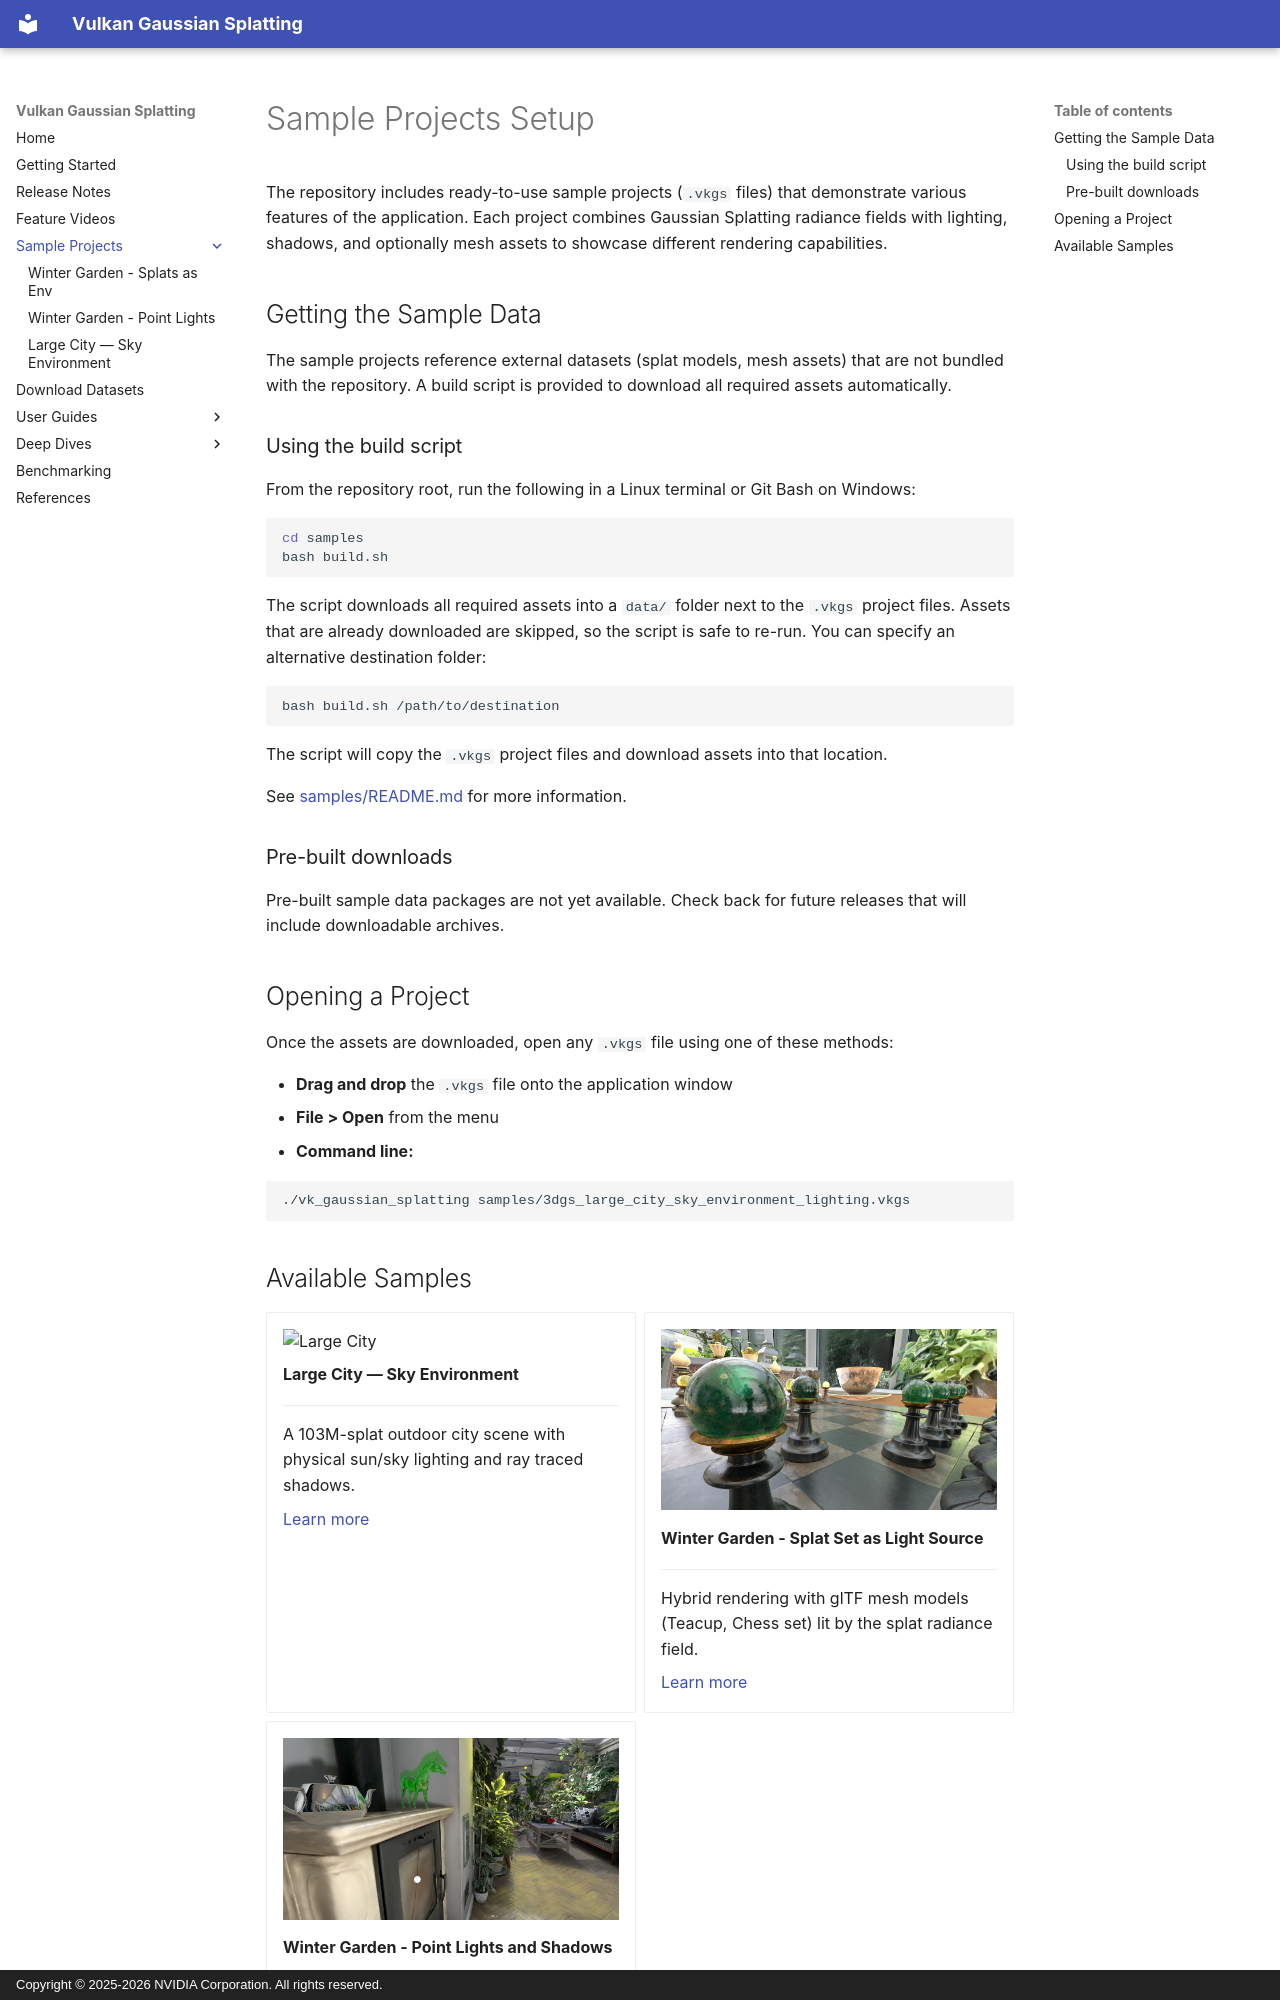

repository: nvpro-samples/vk_gaussian_splatting · page: sample-projects/index.html · generator: mkdocs · copyright: Copyright © 2025-2026 NVIDIA Corporation. All rights reserved.

# Sample Projects Setup

The repository includes ready-to-use sample projects (`.vkgs` files) that demonstrate various features of the application. Each project combines Gaussian Splatting radiance fields with lighting, shadows, and optionally mesh assets to showcase different rendering capabilities.

## Getting the Sample Data

The sample projects reference external datasets (splat models, mesh assets) that are not bundled with the repository. A build script is provided to download all required assets automatically.

### Using the build script

From the repository root, run the following in a Linux terminal or Git Bash on Windows:

```bash
cd samples
bash build.sh
```

The script downloads all required assets into a `data/` folder next to the `.vkgs` project files. Assets that are already downloaded are skipped, so the script is safe to re-run.
You can specify an alternative destination folder:

```bash
bash build.sh /path/to/destination
```

The script will copy the `.vkgs` project files and download assets into that location.

See [samples/README.md]({{source_base}}/samples/README.md){:target="_blank"} for more information.

### Pre-built downloads

Pre-built sample data packages are not yet available. Check back for future releases that will include downloadable archives.

## Opening a Project

Once the assets are downloaded, open any `.vkgs` file using one of these methods:

- **Drag and drop** the `.vkgs` file onto the application window
- **File > Open** from the menu
- **Command line:**

```bash
./vk_gaussian_splatting samples/3dgs_large_city_sky_environment_lighting.vkgs
```
